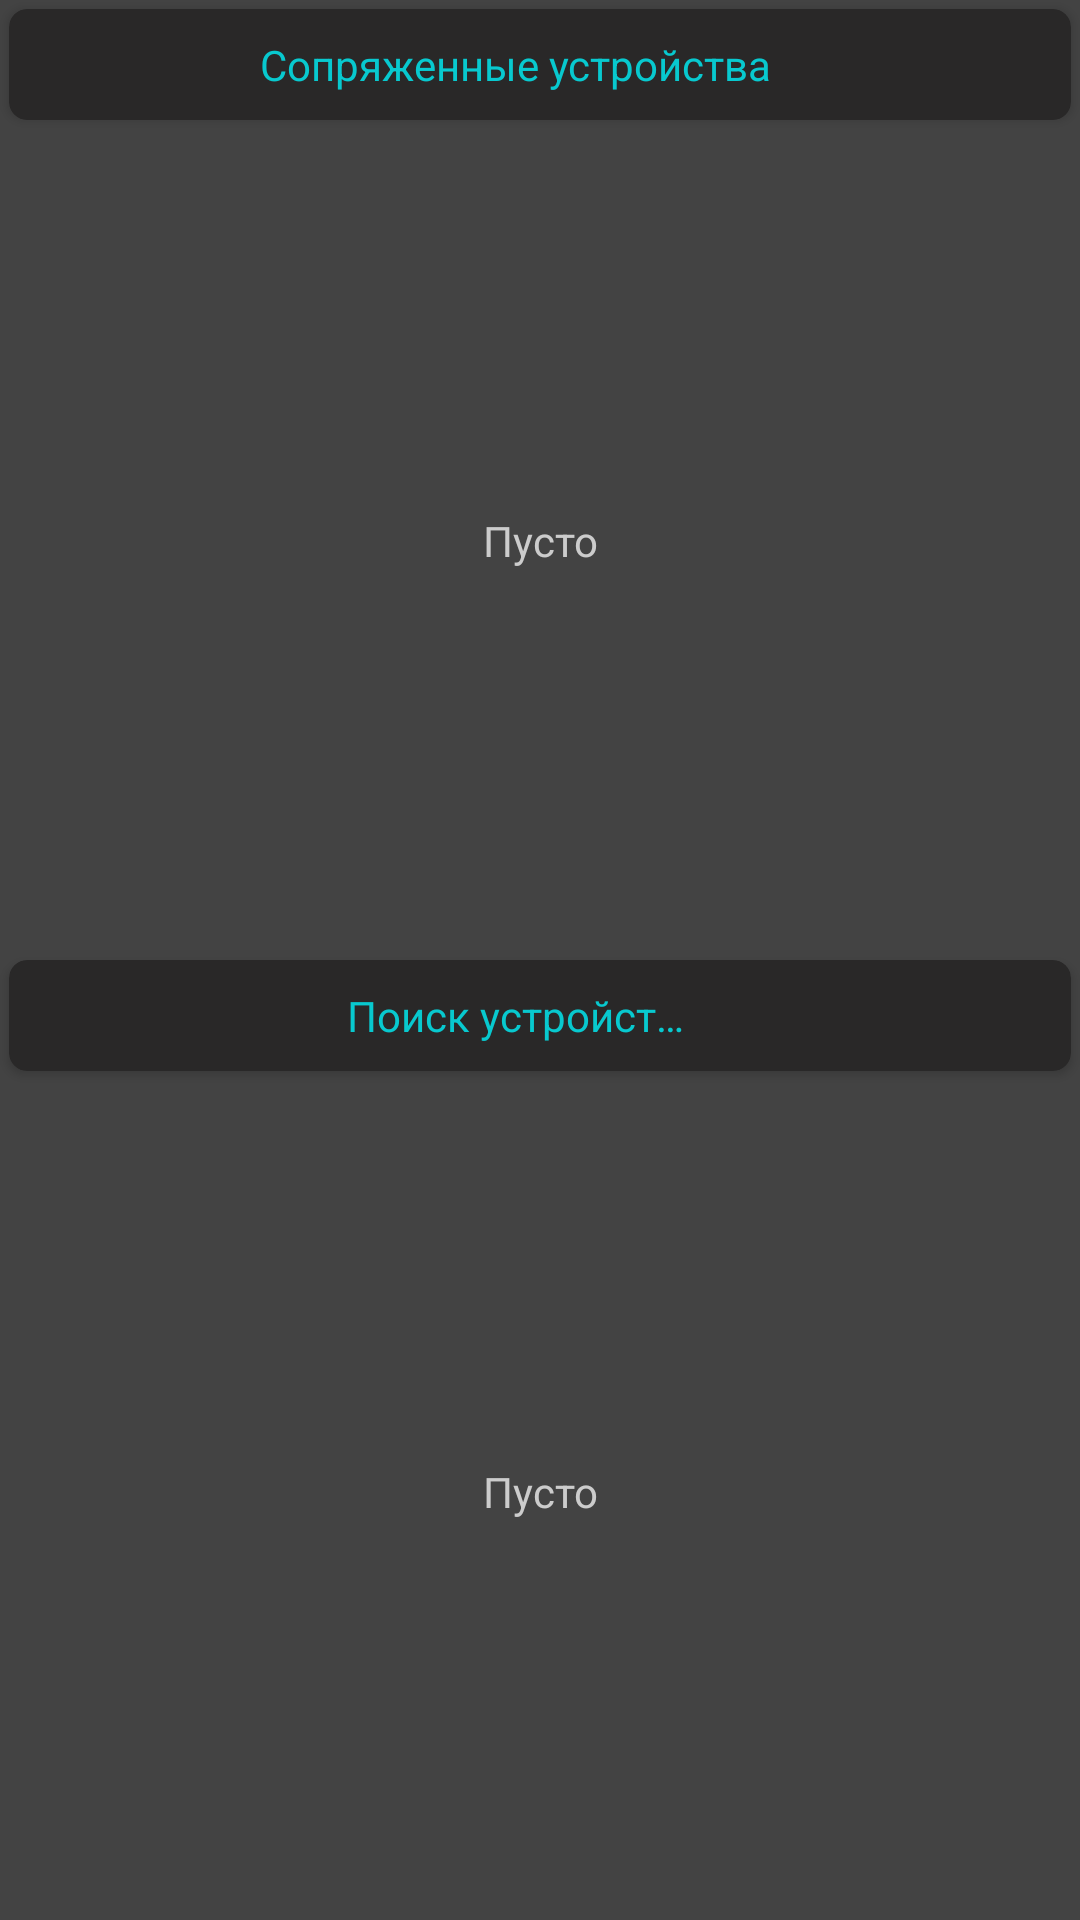

Produce the Android XML layout that renders to this screen, including the resource entries it uses.
<!-- AndroidManifest.xml: fallback theme Theme.MaterialComponents.DayNight.NoActionBar -->
<!-- res/layout/fragment_list.xml -->
<?xml version="1.0" encoding="utf-8"?>
<androidx.constraintlayout.widget.ConstraintLayout xmlns:android="http://schemas.android.com/apk/res/android"
    xmlns:app="http://schemas.android.com/apk/res-auto"
    xmlns:tools="http://schemas.android.com/tools"
    android:layout_width="match_parent"
    android:layout_height="match_parent"
    android:background="#434343">

    <androidx.cardview.widget.CardView
        android:id="@+id/cardView"
        android:layout_width="match_parent"
        android:layout_height="wrap_content"
        android:layout_marginStart="3dp"
        android:layout_marginTop="3dp"
        android:layout_marginEnd="3dp"
        android:backgroundTint="#292828"
        app:cardCornerRadius="6dp"
        app:layout_constraintEnd_toEndOf="parent"
        app:layout_constraintStart_toStartOf="parent"
        app:layout_constraintTop_toTopOf="parent">

        <LinearLayout
            android:layout_width="match_parent"
            android:layout_height="match_parent"
            android:gravity="center"
            android:orientation="horizontal">

            <TextView
                android:id="@+id/tvPaired"
                android:layout_width="wrap_content"
                android:layout_height="wrap_content"
                android:layout_marginTop="9dp"
                android:layout_marginEnd="16dp"
                android:layout_marginBottom="9dp"
                android:text="@string/paired_devices"
                android:textColor="@color/blue" />

            <ImageButton
                android:id="@+id/imBluetoothOn"
                android:layout_width="wrap_content"
                android:layout_height="wrap_content"
                android:background="@null"
                app:srcCompat="@drawable/ic_bluetooth_on" />

        </LinearLayout>
    </androidx.cardview.widget.CardView>

    <androidx.cardview.widget.CardView
        android:id="@+id/cardViewSearch"
        android:layout_width="match_parent"
        android:layout_height="wrap_content"
        android:layout_marginStart="3dp"
        android:layout_marginEnd="3dp"
        android:backgroundTint="#292828"
        app:cardCornerRadius="6dp"
        app:layout_constraintEnd_toEndOf="parent"
        app:layout_constraintStart_toStartOf="parent"
        app:layout_constraintTop_toTopOf="@+id/guideline">

        <LinearLayout
            android:layout_width="match_parent"
            android:layout_height="match_parent"
            android:gravity="center"
            android:orientation="horizontal">

            <TextView
                android:id="@+id/tvSearch"
                android:layout_width="wrap_content"
                android:layout_height="wrap_content"
                android:layout_marginTop="9dp"
                android:layout_marginEnd="16dp"
                android:layout_marginBottom="9dp"
                android:text="@string/search_devices"
                android:textColor="@color/blue" />

            <ImageButton
                android:id="@+id/imBluetoothSearch"
                android:layout_width="wrap_content"
                android:layout_height="wrap_content"
                android:background="@null"
                app:srcCompat="@drawable/ic_search" />

        </LinearLayout>
    </androidx.cardview.widget.CardView>

    <androidx.constraintlayout.widget.Guideline
        android:id="@+id/guideline"
        android:layout_width="wrap_content"
        android:layout_height="wrap_content"
        android:orientation="horizontal"
        app:layout_constraintGuide_percent="0.5" />

    <androidx.recyclerview.widget.RecyclerView
        android:id="@+id/rcViewPaired"
        android:layout_width="0dp"
        android:layout_height="0dp"
        android:layout_marginTop="3dp"
        android:layout_marginBottom="3dp"
        app:layout_constraintBottom_toTopOf="@+id/guideline"
        app:layout_constraintEnd_toEndOf="@+id/cardView"
        app:layout_constraintStart_toStartOf="@+id/cardView"
        app:layout_constraintTop_toBottomOf="@+id/cardView" />

    <androidx.recyclerview.widget.RecyclerView
        android:id="@+id/rcViewSearch"
        android:layout_width="0dp"
        android:layout_height="0dp"
        android:layout_marginTop="3dp"
        android:layout_marginBottom="3dp"
        app:layout_constraintBottom_toBottomOf="parent"
        app:layout_constraintEnd_toEndOf="@+id/cardViewSearch"
        app:layout_constraintStart_toStartOf="@+id/cardViewSearch"
        app:layout_constraintTop_toBottomOf="@+id/cardViewSearch" />

    <TextView
        android:id="@+id/tvEmptyPaired"
        android:layout_width="wrap_content"
        android:layout_height="wrap_content"
        android:text="@string/empty"
        android:textColor="@color/white_dark"
        app:layout_constraintBottom_toTopOf="@+id/cardViewSearch"
        app:layout_constraintEnd_toEndOf="parent"
        app:layout_constraintStart_toStartOf="parent"
        app:layout_constraintTop_toBottomOf="@+id/cardView" />

    <TextView
        android:id="@+id/tvEmptySearch"
        android:layout_width="wrap_content"
        android:layout_height="wrap_content"
        android:text="@string/empty"
        android:textColor="@color/white_dark"
        app:layout_constraintBottom_toBottomOf="@+id/rcViewSearch"
        app:layout_constraintEnd_toEndOf="parent"
        app:layout_constraintStart_toStartOf="parent"
        app:layout_constraintTop_toBottomOf="@+id/cardViewSearch" />
</androidx.constraintlayout.widget.ConstraintLayout>
<!-- resources referenced by this layout -->
<resources>
  <color name="blue">#08C9CF</color>
  <color name="white_dark">#CCCCCC</color>
  <string name="empty">Пусто</string>
  <string name="paired_devices">Сопряженные устройства</string>
  <string name="search_devices">Поиск устройст…</string>
</resources>
